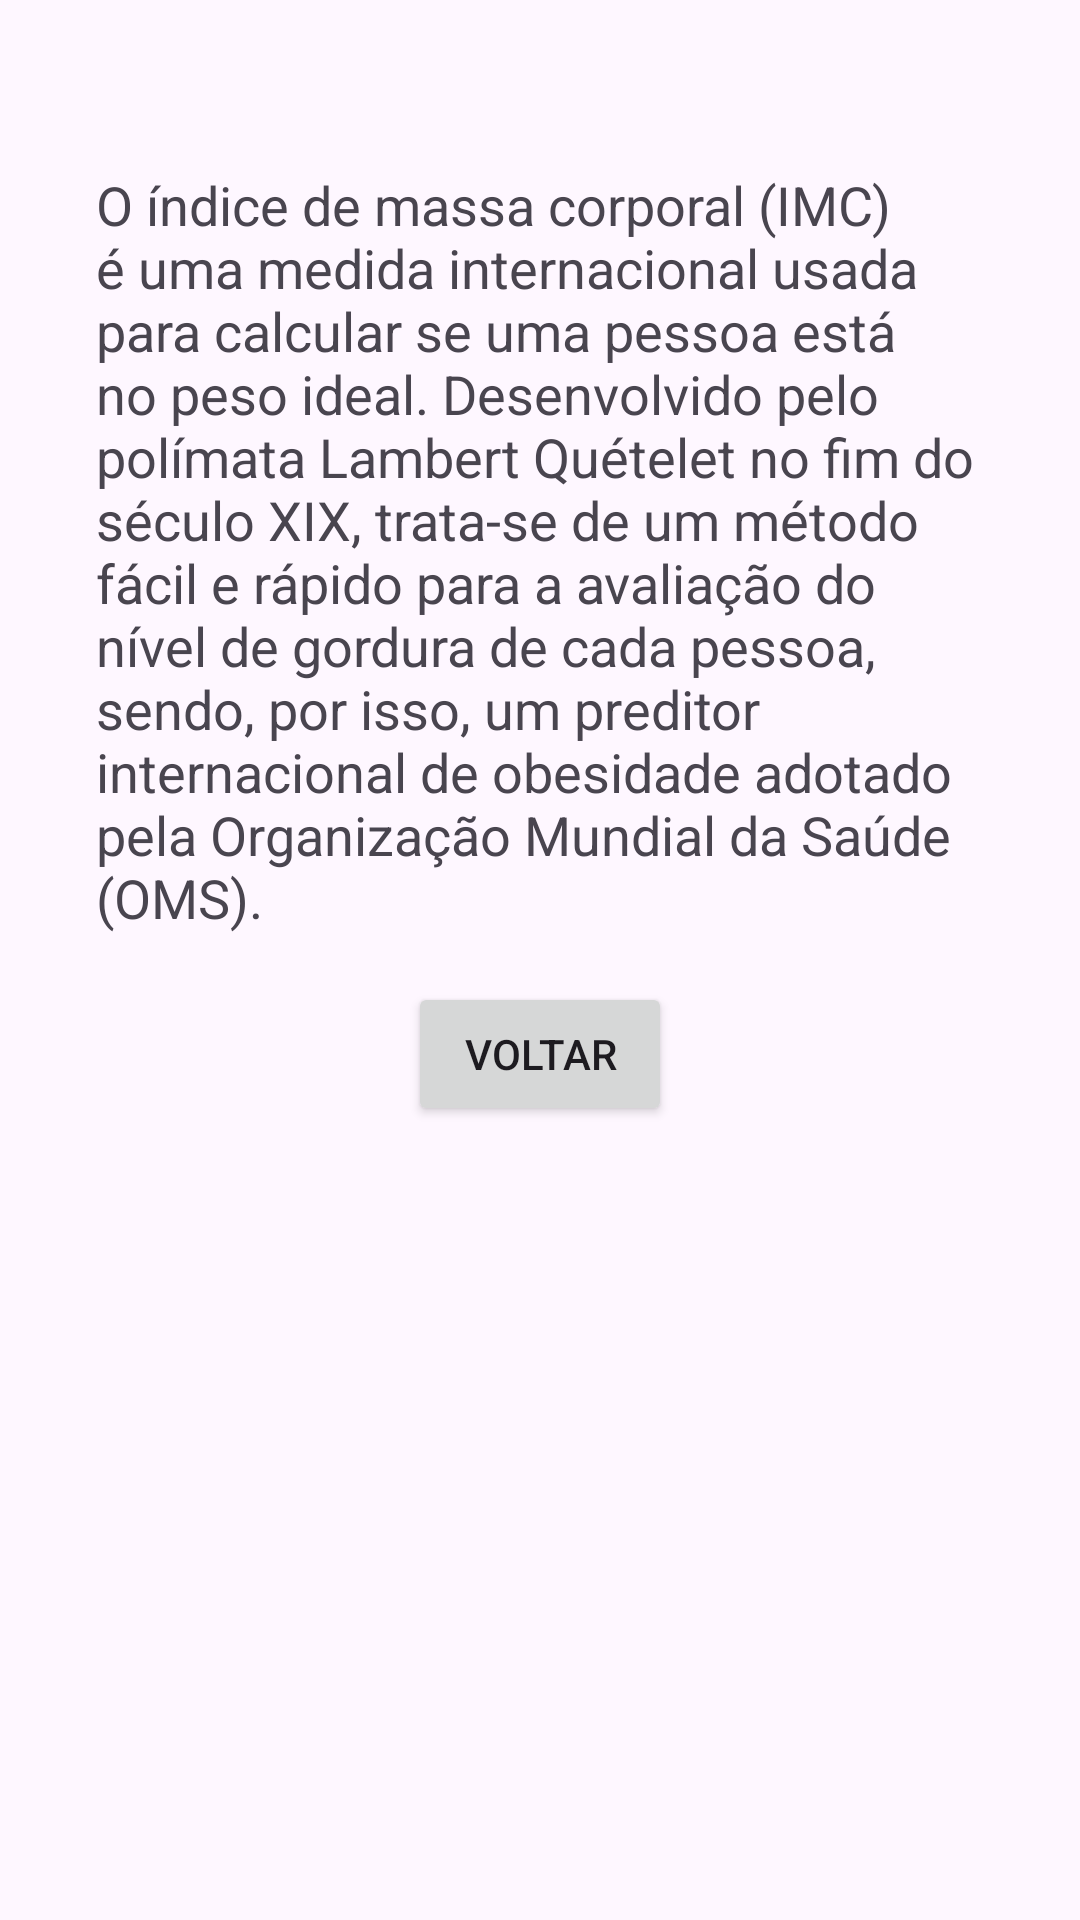

Produce the Android XML layout that renders to this screen, including the resource entries it uses.
<!-- AndroidManifest.xml: application theme Theme.Calculadora_IMC_TMB_GET -->
<!-- res/layout/dialog_info_imc.xml -->
<?xml version="1.0" encoding="utf-8"?>
<androidx.constraintlayout.widget.ConstraintLayout xmlns:android="http://schemas.android.com/apk/res/android"
    xmlns:app="http://schemas.android.com/apk/res-auto"
    xmlns:tools="http://schemas.android.com/tools"
    android:layout_width="match_parent"
    android:layout_height="match_parent"
    android:padding="32dp"
    android:background="@drawable/background">

    <TextView
        android:id="@+id/textView7"
        style="@style/titulo_colorido"
        android:text="O que é o IMC"
        app:layout_constraintEnd_toEndOf="parent"
        app:layout_constraintStart_toStartOf="parent"
        app:layout_constraintTop_toTopOf="parent" />

    <TextView
        android:id="@+id/textView8"
        android:layout_width="wrap_content"
        android:layout_height="wrap_content"
        android:layout_marginTop="24dp"
        android:text="O índice de massa corporal (IMC) é uma medida internacional usada para calcular se uma pessoa está no peso ideal. Desenvolvido pelo polímata Lambert Quételet no fim do século XIX, trata-se de um método fácil e rápido para a avaliação do nível de gordura de cada pessoa, sendo, por isso, um preditor internacional de obesidade adotado pela Organização Mundial da Saúde (OMS)."
        android:textSize="18sp"
        app:layout_constraintEnd_toEndOf="parent"
        app:layout_constraintStart_toStartOf="parent"
        app:layout_constraintTop_toBottomOf="@+id/textView7" />

    <Button
        android:id="@+id/button"
        android:layout_width="wrap_content"
        android:layout_height="wrap_content"
        android:layout_marginTop="16dp"
        android:text="Voltar"
        app:layout_constraintEnd_toEndOf="parent"
        app:layout_constraintStart_toStartOf="parent"
        app:layout_constraintTop_toBottomOf="@+id/textView8" />
</androidx.constraintlayout.widget.ConstraintLayout>
<!-- resources referenced by this layout -->
<resources>
  <style name="Theme.Calculadora_IMC_TMB_GET" parent="Base.Theme.Calculadora_IMC_TMB_GET" />
  <style name="Base.Theme.Calculadora_IMC_TMB_GET" parent="Theme.Material3.DayNight.NoActionBar">
          
          
      </style>
</resources>
